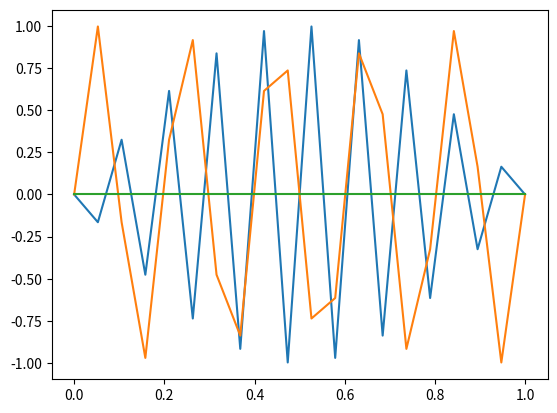

Source code (Python):
import numpy as np
import matplotlib.pyplot as plt

def sinus(t,frecventa):
    return np.sin(2*np.pi*frecventa*t)

fs = 20



# graficul da eroare pt fs/2 si fs
#
# pas = 1/200
# def genereaza(frecventa):
#     t = 0
#     xx = []
#     yy = []
#     while t <= 0.2:
#         xx += [t]
#         yy += [sinus(t,frecventa)]
#         t+=pas
#     plt.plot(xx,yy)
#     plt.show()

xx = np.linspace(0,1,fs)

def genereaza(frecventa):
    yy = sinus(xx,frecventa)
    plt.plot(xx,yy)
    plt.show()

#genereaza(fs)
genereaza(fs/2)
genereaza(fs/4)
genereaza(0)

# fluctuatiile sunt din ce in ce mai rare
# fs/2 alterneaza valori pzotitive cu negative, iar la fs/4 fiecare spike de la fs/2 a fost esantionat in 2 puncte